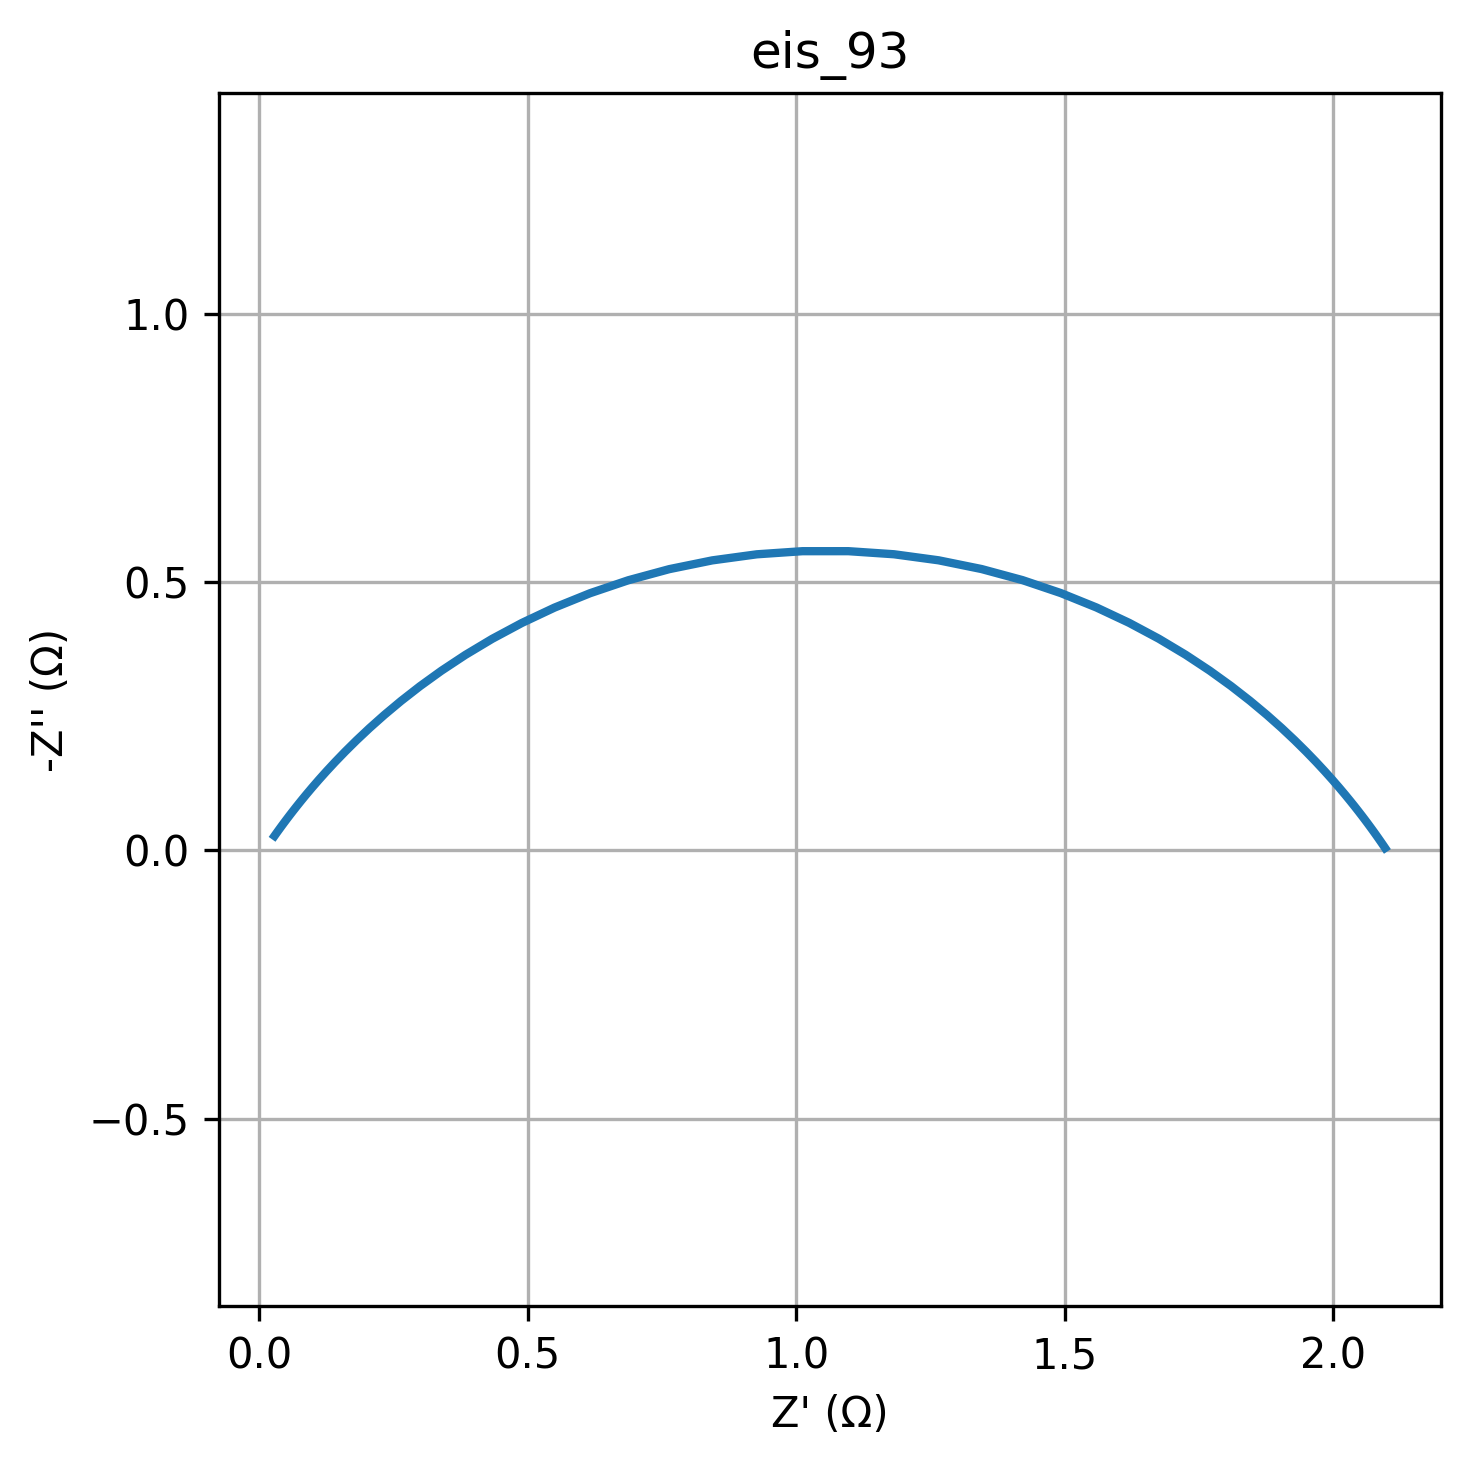

The file beside this chart, header and first rows:
freq, Z_real, Z_imag
0.01, 2.097, -0.004618
0.01226, 2.096, -0.005244
0.01504, 2.096, -0.005954
0.01844, 2.095, -0.00676
0.02262, 2.095, -0.007675
0.02774, 2.094, -0.008713
0.03401, 2.093, -0.00989
0.04171, 2.092, -0.01122
0.05115, 2.091, -0.01274
0.06273, 2.09, -0.01445
0.07693, 2.089, -0.0164
0.09434, 2.087, -0.0186
0.1157, 2.086, -0.02109
0.1419, 2.084, -0.02392
0.174, 2.081, -0.02711
0.2134, 2.079, -0.03072
0.2617, 2.076, -0.0348
0.3209, 2.072, -0.03941
0.3935, 2.069, -0.04461
0.4826, 2.064, -0.05047
0.5918, 2.059, -0.05707
0.7257, 2.054, -0.06448
0.89, 2.047, -0.07281
1.091, 2.04, -0.08215
1.338, 2.032, -0.09259
1.641, 2.022, -0.1042
2.013, 2.011, -0.1172
2.468, 1.999, -0.1316
3.027, 1.984, -0.1476
3.712, 1.968, -0.1651
4.552, 1.95, -0.1844
5.583, 1.928, -0.2054
6.846, 1.904, -0.2281
8.396, 1.877, -0.2526
10.3, 1.845, -0.2787
12.63, 1.81, -0.3063
15.48, 1.77, -0.3351
18.99, 1.725, -0.3646
23.29, 1.675, -0.3945
28.56, 1.62, -0.4241
35.02, 1.559, -0.4528
42.94, 1.493, -0.4796
52.66, 1.422, -0.5037
64.58, 1.345, -0.5243
79.2, 1.265, -0.5406
97.13, 1.182, -0.5519
119.1, 1.097, -0.5576
146.1, 1.012, -0.5576
179.1, 0.9269, -0.5518
219.7, 0.8438, -0.5405
269.4, 0.7638, -0.5242
330.4, 0.6877, -0.5035
405.1, 0.6163, -0.4793
496.8, 0.5501, -0.4525
609.3, 0.4893, -0.4239
747.2, 0.434, -0.3943
916.3, 0.3841, -0.3644
1124, 0.3394, -0.3348
1378, 0.2996, -0.306
1690, 0.2642, -0.2785
... 20 more rows
